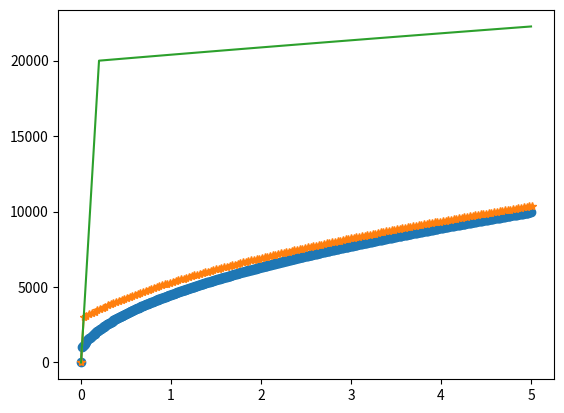

The script that saved this image:
import numpy as np
import matplotlib.pyplot as plt
import math

#Input Parameters
sigma_m=0
sigma_0=100
gamma=10
eta=1e5
alpha=1e5
n=1
c=1
delta_t_c=2/gamma
delta_t_0_1=0.05*delta_t_c
delta_t_0_3=0.15*delta_t_c
delta_t_1=1*delta_t_c
#delta_t=0.1
final_time=5
c=1


#function which returns sigma and times
def sigma(sigma_m,final_time,delta_t,alpha,c,sigma_0,n):
    sigmas=np.array([sigma_m])
    times=np.array([0])
    iterations=final_time/delta_t
    for i in range(round(iterations)):
        sigma_m_1=sigma_m+(alpha*c*delta_t)/(1+(sigma_m/sigma_0)**n)
        sigmas=np.append(sigmas,sigma_m_1)
        times=np.append(times,(i+1)*delta_t)
        sigma_m=sigma_m_1
    return times,sigmas


fig,ax=plt.subplots()
times_0_1,sigmas=sigma(sigma_m,final_time,delta_t_0_1,alpha,c,sigma_0,n)
ax.plot(times_0_1,sigmas,marker='o')
times_0_3,sigmas=sigma(sigma_m,final_time,delta_t_0_3,alpha,c,sigma_0,n)
ax.plot(times_0_3,sigmas,marker='*')
times_1,sigmas=sigma(sigma_m,final_time,delta_t_1,alpha,c,sigma_0,n)
ax.plot(times_1,sigmas)

plt.show()



